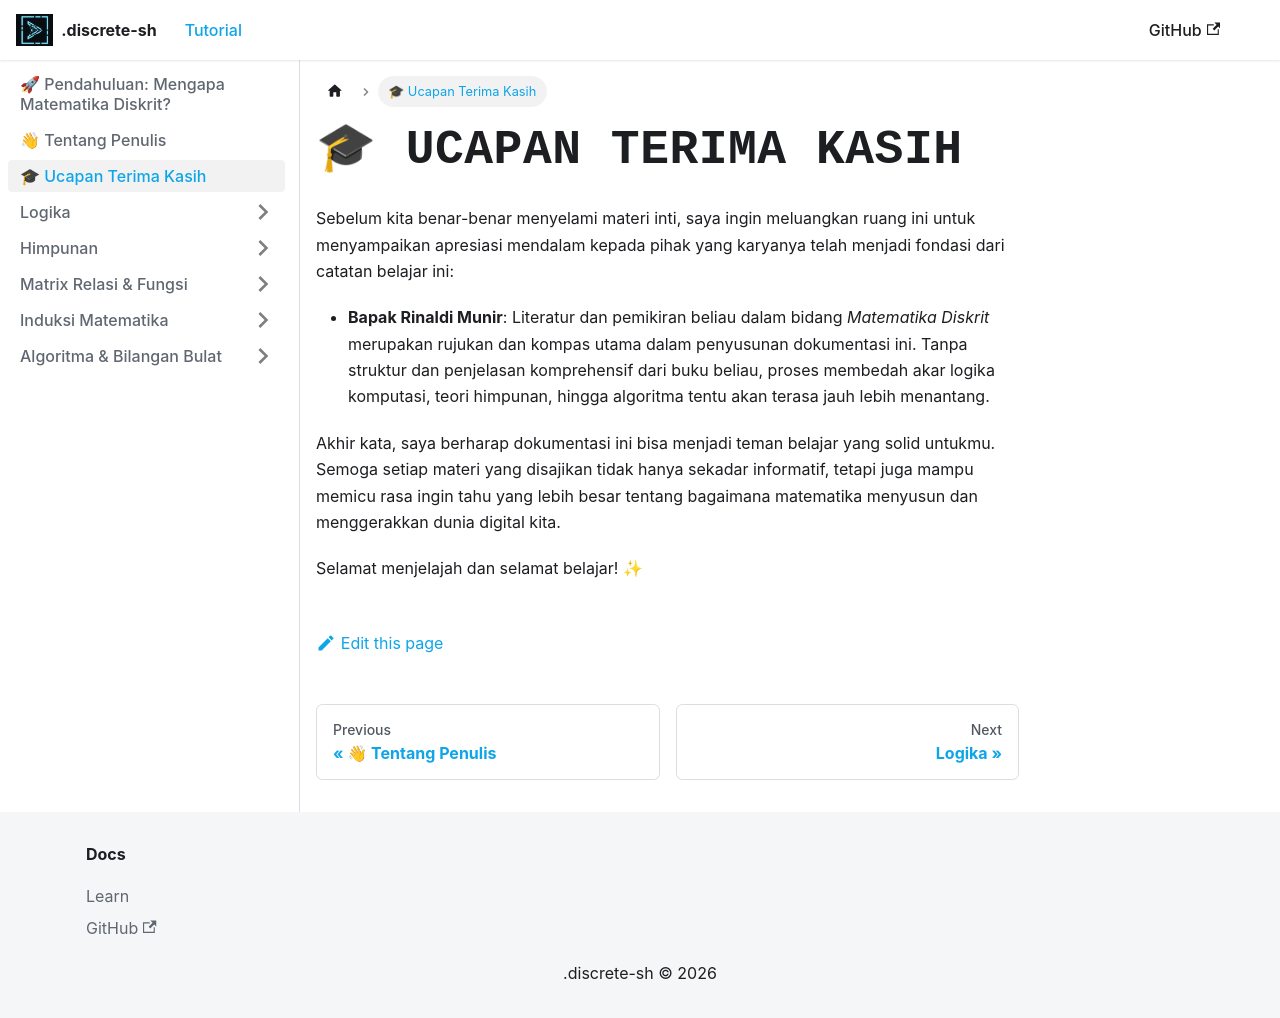

repository: discrete-org/discrete-sh · page: docs/c_thanks/index.html · generator: docusaurus

---
sidebar_position: 3
---

# 🎓 Ucapan Terima Kasih

Sebelum kita benar-benar menyelami materi inti, saya ingin meluangkan ruang ini untuk menyampaikan apresiasi mendalam kepada pihak yang karyanya telah menjadi fondasi dari catatan belajar ini:

- **Bapak Rinaldi Munir**: Literatur dan pemikiran beliau dalam bidang *Matematika Diskrit* merupakan rujukan dan kompas utama dalam penyusunan dokumentasi ini. Tanpa struktur dan penjelasan komprehensif dari buku beliau, proses membedah akar logika komputasi, teori himpunan, hingga algoritma tentu akan terasa jauh lebih menantang.

Akhir kata, saya berharap dokumentasi ini bisa menjadi teman belajar yang solid untukmu. Semoga setiap materi yang disajikan tidak hanya sekadar informatif, tetapi juga mampu memicu rasa ingin tahu yang lebih besar tentang bagaimana matematika menyusun dan menggerakkan dunia digital kita. 

Selamat menjelajah dan selamat belajar! ✨
